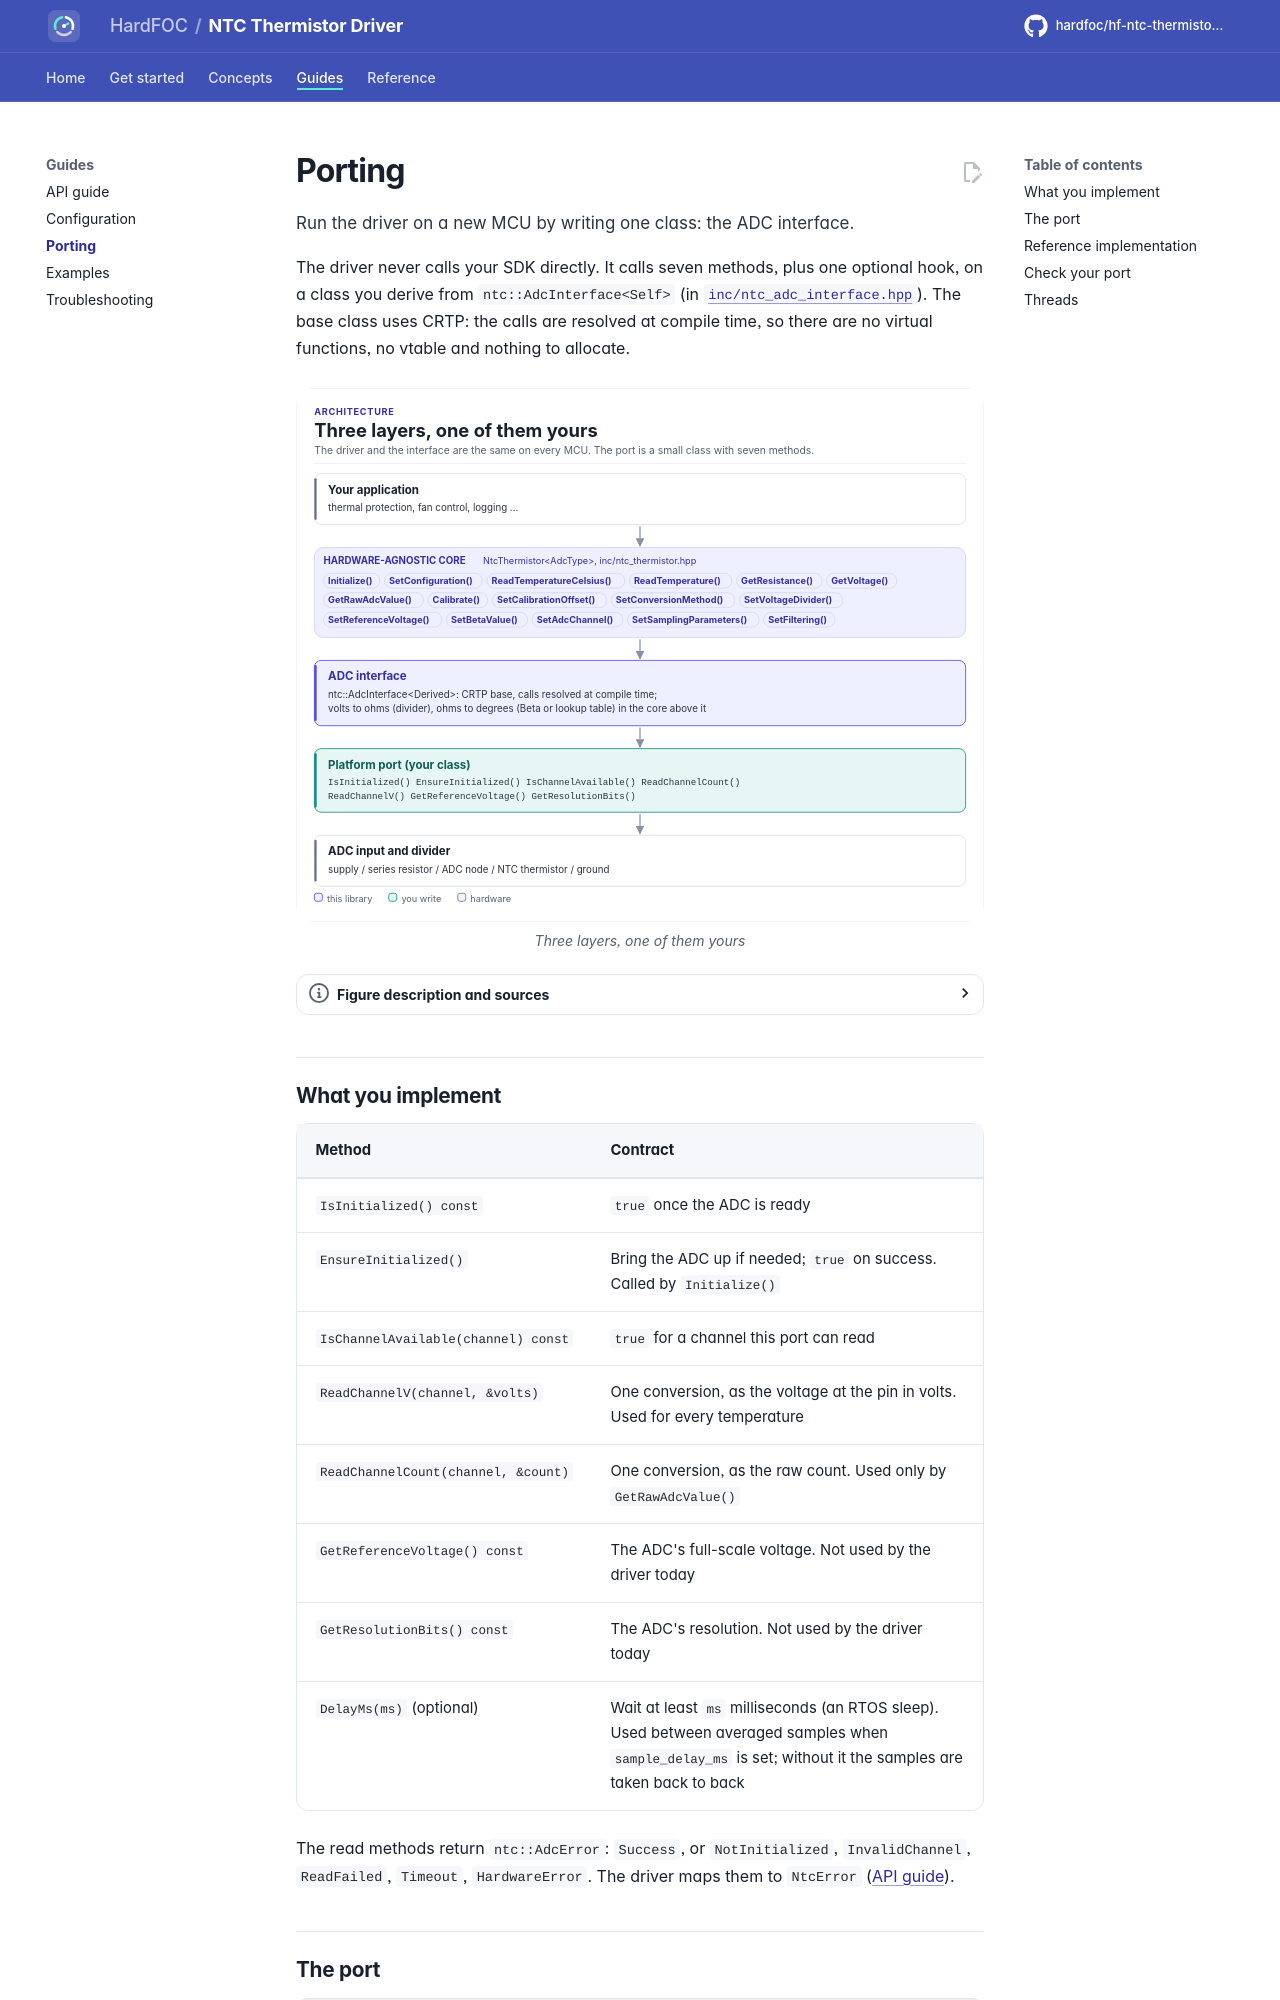

repository: hardfoc/hf-ntc-thermistor-driver · page: dev/porting/index.html · generator: mkdocs

# Porting

Run the driver on a new MCU by writing one class: the ADC interface.

The driver never calls your SDK directly. It calls seven methods, plus one optional hook, on a class you derive from
`ntc::AdcInterface<Self>` (in [`inc/ntc_adc_interface.hpp`](../inc/ntc_adc_interface.hpp)). The base class uses
CRTP: the calls are resolved at compile time, so there are no virtual functions, no vtable and nothing to
allocate.

<!-- figure: driver-layers -->
<picture>
  <source media="(prefers-color-scheme: dark)" srcset="diagrams/driver-layers.dark.svg">
  <img src="diagrams/driver-layers.svg"
    alt="Layer diagram: the application calls the hardware-agnostic NTC thermistor driver, which uses the
    CRTP ADC interface, which calls the platform port you write, which reads the ADC input on the node
    of the voltage divider formed by the series resistor and the NTC thermistor.">
</picture>
<!-- /figure -->
